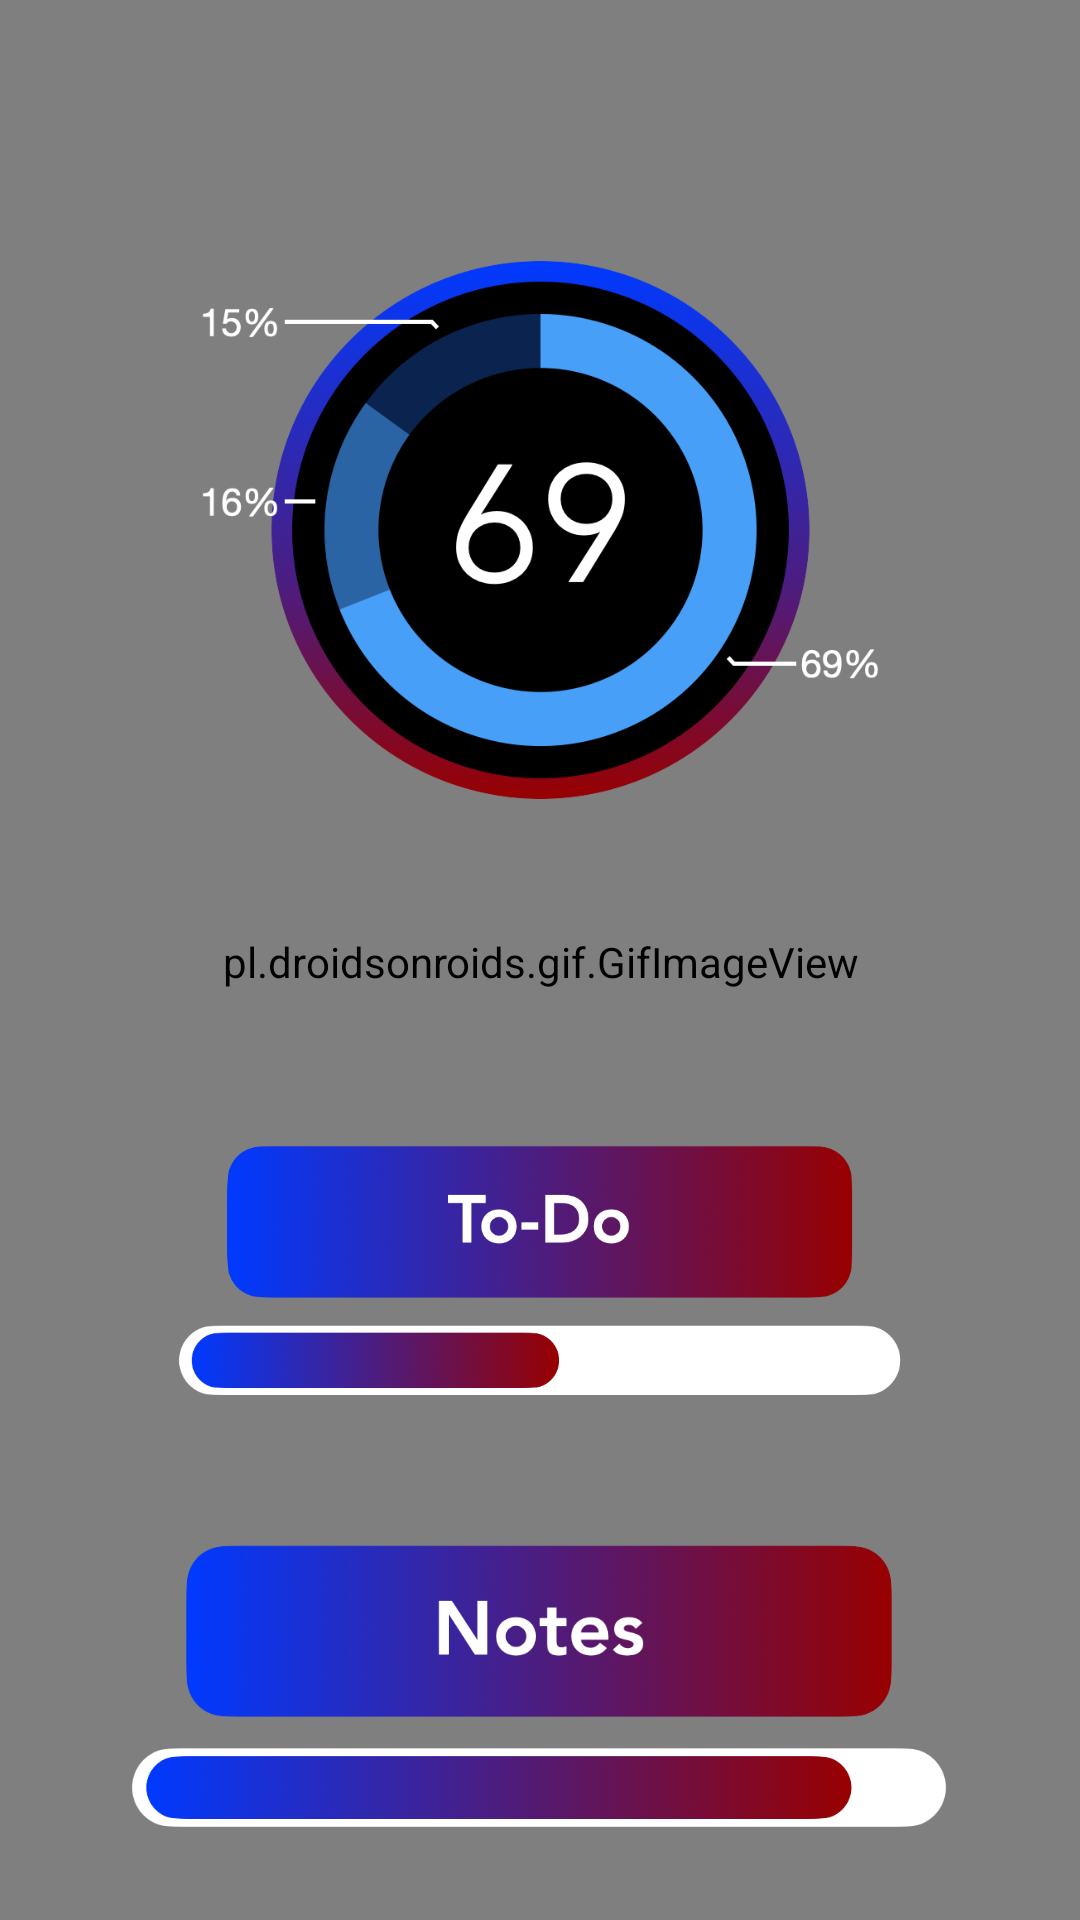

Here is an Android app screen rendered from its layout file. Give the layout XML and the strings, colors and styles it references.
<!-- AndroidManifest.xml: application theme Theme.UniPlan -->
<!-- res/layout/home.xml -->
<?xml version="1.0" encoding="utf-8"?>
<layout xmlns:android="http://schemas.android.com/apk/res/android"
    xmlns:app="http://schemas.android.com/apk/res-auto"
    xmlns:tools="http://schemas.android.com/tools">

    <androidx.constraintlayout.widget.ConstraintLayout
        android:layout_width="match_parent"
        android:layout_height="match_parent"
        android:background="@color/black"
        tools:context=".home">

        <pl.droidsonroids.gif.GifImageView
            android:id="@+id/gifImageView"
            android:layout_width="439dp"
            android:layout_height="925dp"
            android:src="@drawable/background2"
            app:layout_constraintBottom_toBottomOf="parent"
            app:layout_constraintEnd_toEndOf="parent"
            app:layout_constraintStart_toStartOf="parent"
            app:layout_constraintTop_toTopOf="parent" />

        <TextView
            android:id="@+id/textView2"
            android:layout_width="wrap_content"
            android:layout_height="wrap_content"
            android:fontFamily="@font/impact"
            android:text="@string/uniplan"
            android:textAlignment="center"
            android:textColor="#FFFFFF"
            android:textColorHint="#B0FFFFFF"
            android:textSize="50sp"
            app:layout_constraintBottom_toBottomOf="@+id/gifImageView"
            app:layout_constraintEnd_toEndOf="parent"
            app:layout_constraintHorizontal_bias="0.498"
            app:layout_constraintStart_toStartOf="parent"
            app:layout_constraintTop_toTopOf="@+id/gifImageView"
            app:layout_constraintVertical_bias="0.061" />


        <ImageButton
            android:id="@+id/statsbutton"
            android:layout_width="315dp"
            android:layout_height="298dp"
            android:background="#00FFFFFF"
            android:scaleType="fitCenter"
            app:layout_constraintBottom_toBottomOf="@+id/gifImageView"
            app:layout_constraintEnd_toEndOf="parent"
            app:layout_constraintStart_toStartOf="parent"
            app:layout_constraintTop_toTopOf="@+id/gifImageView"
            app:layout_constraintVertical_bias="0.271"
            app:srcCompat="@drawable/statsbutton" />

        <ImageButton
            android:id="@+id/todobutton"
            android:layout_width="244dp"
            android:layout_height="103dp"
            android:background="#00FFFFFF"
            android:scaleType="fitCenter"
            app:layout_constraintBottom_toBottomOf="@+id/gifImageView"
            app:layout_constraintEnd_toEndOf="parent"
            app:layout_constraintHorizontal_bias="0.497"
            app:layout_constraintStart_toStartOf="parent"
            app:layout_constraintTop_toTopOf="@+id/gifImageView"
            app:layout_constraintVertical_bias="0.626"
            app:srcCompat="@drawable/todobutton" />

        <ImageButton
            android:id="@+id/notesbutton"
            android:layout_width="280dp"
            android:layout_height="99dp"
            android:background="#00FFFFFF"
            android:scaleType="fitCenter"
            app:layout_constraintBottom_toBottomOf="@+id/gifImageView"
            app:layout_constraintEnd_toEndOf="parent"
            app:layout_constraintHorizontal_bias="0.496"
            app:layout_constraintStart_toStartOf="parent"
            app:layout_constraintTop_toTopOf="@+id/gifImageView"
            app:layout_constraintVertical_bias="0.792"
            app:srcCompat="@drawable/notesbutton" />

        <ImageButton
            android:id="@+id/closebutton"
            android:layout_width="29dp"
            android:layout_height="29dp"
            android:background="#00FFFFFF"
            android:scaleType="fitCenter"
            app:layout_constraintBottom_toBottomOf="@+id/gifImageView"
            app:layout_constraintEnd_toEndOf="parent"
            app:layout_constraintHorizontal_bias="0.125"
            app:layout_constraintStart_toStartOf="parent"
            app:layout_constraintTop_toTopOf="@+id/gifImageView"
            app:layout_constraintVertical_bias="0.084"
            app:srcCompat="@drawable/start" />

        <ImageButton
            android:id="@+id/settingsbutton"
            android:layout_width="27dp"
            android:layout_height="27dp"
            android:background="#00FFFFFF"
            android:contentDescription="@string/cross"
            android:scaleType="fitCenter"
            app:layout_constraintBottom_toBottomOf="@+id/gifImageView"
            app:layout_constraintEnd_toEndOf="parent"
            app:layout_constraintHorizontal_bias="0.874"
            app:layout_constraintStart_toStartOf="parent"
            app:layout_constraintTop_toTopOf="@+id/gifImageView"
            app:layout_constraintVertical_bias="0.085"
            app:srcCompat="@drawable/settings" />


    </androidx.constraintlayout.widget.ConstraintLayout>
</layout>
<!-- resources referenced by this layout -->
<resources>
  <color name="black">#FF000000</color>
  <!-- drawable notesbutton: png bitmap (drawable-v24, 265113 bytes) -->
  <!-- drawable settings: png bitmap (drawable-v24, 53740 bytes) -->
  <!-- drawable start: png bitmap (drawable-v24, 48737 bytes) -->
  <!-- drawable statsbutton: png bitmap (drawable-v24, 116136 bytes) -->
  <!-- drawable todobutton: png bitmap (drawable-v24, 239535 bytes) -->
  <string name="cross">cross</string>
  <string name="uniplan">UniPlan</string>
  <style name="Theme.UniPlan" parent="Theme.AppCompat.NoActionBar">
          
          <item name="colorPrimary">@color/black</item>
          <item name="colorPrimaryVariant">@color/black</item>
          <item name="colorOnPrimary">@color/white</item>
          
          <item name="colorSecondary">@color/teal_200</item>
          <item name="colorSecondaryVariant">@color/teal_700</item>
          <item name="colorOnSecondary">@color/black</item>
          
          <item name="android:statusBarColor">?attr/colorPrimaryVariant</item>
          
      </style>
  <color name="white">#FFFFFFFF</color>
  <color name="teal_200">#FF03DAC5</color>
  <color name="teal_700">#FF018786</color>
</resources>
